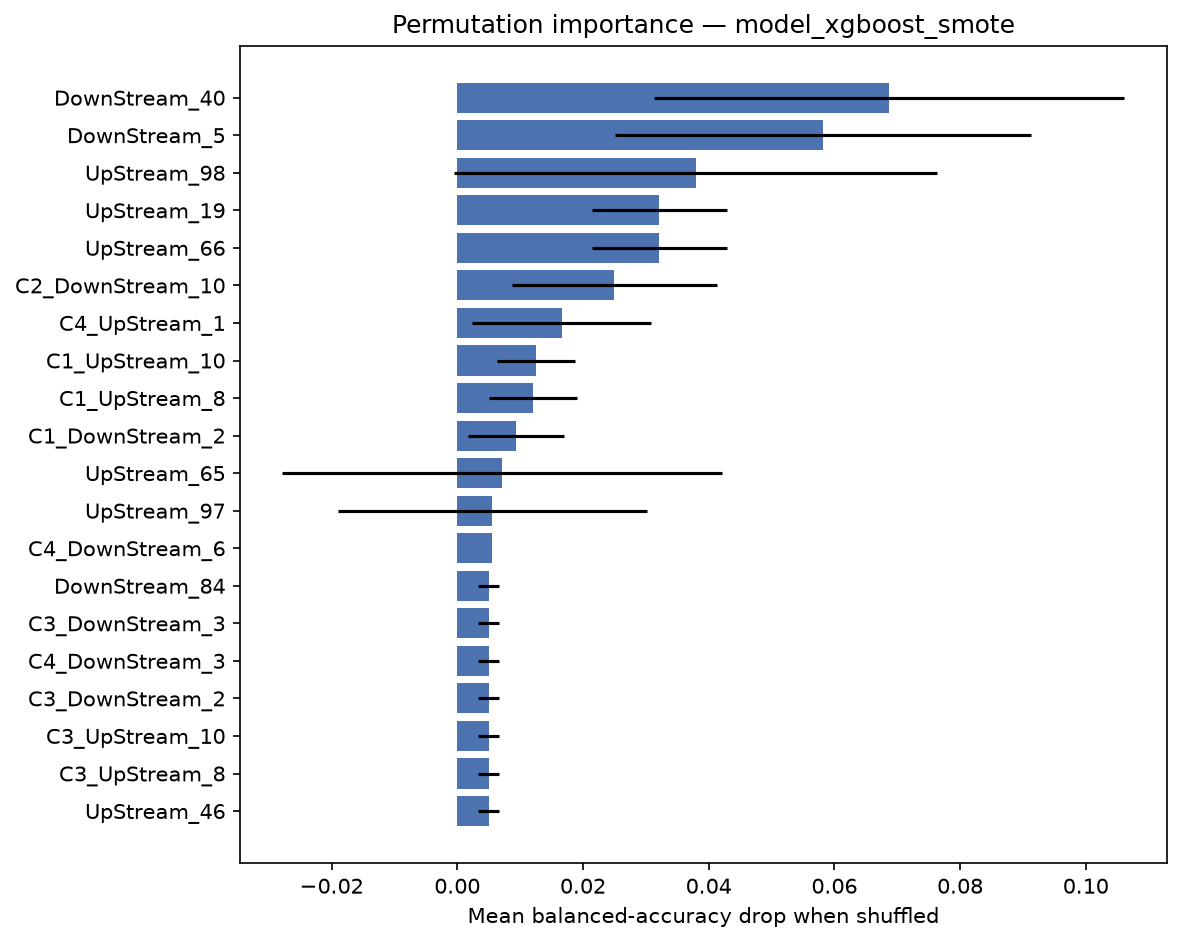

Values plotted in this chart, from the file beside it:
feature, importance_mean, importance_std
DownStream_40, 0.06875, 0.03739
DownStream_5, 0.05823, 0.03307
UpStream_98, 0.03794, 0.0384
UpStream_19, 0.03214, 0.01071
UpStream_66, 0.03214, 0.01071
C2_DownStream_10, 0.025, 0.01637
C4_UpStream_1, 0.01659, 0.01422
C1_UpStream_10, 0.0125, 0.00625
C1_UpStream_8, 0.01205, 0.007019
C1_DownStream_2, 0.009375, 0.007655
UpStream_65, 0.007143, 0.03499
UpStream_97, 0.00559, 0.02462
C4_DownStream_6, 0.005556, 0.0
DownStream_84, 0.005, 0.001667
C3_DownStream_3, 0.005, 0.001667
C4_DownStream_3, 0.005, 0.001667
C3_DownStream_2, 0.005, 0.001667
C3_UpStream_10, 0.005, 0.001667
C3_UpStream_8, 0.005, 0.001667
UpStream_46, 0.005, 0.001667
C3, 0.005, 0.001667
DownStream_15, 0.005, 0.001667
UpStream_68, 0.005, 0.001667
DownStream_79, 0.004444, 0.002222
UpStream_45, 0.004444, 0.002222
C4_DownStream_10, 0.004444, 0.002222
UpStream_49, 0.003889, 0.002546
UpStream_95, 0.003571, 0.01315
DownStream_37, 0.003333, 0.002722
DownStream_14, 0.003333, 0.002722
DownStream_13, 0.003333, 0.002722
C4_UpStream_2, 0.003333, 0.002722
C3_UpStream_3, 0.003333, 0.002722
DownStream_4, 0.003229, 0.007277
UpStream_58, 0.003125, 0.00625
DownStream_60, 0.002778, 0.003727
DownStream_10, 0.002778, 0.002778
C1_UpStream_1, 0.002778, 0.002778
UpStream_47, 0.002778, 0.002778
C3_UpStream_6, 0.002778, 0.002778
UpStream_24, 0.002222, 0.002722
DownStream_58, 0.002222, 0.002722
DownStream_32, 0.002222, 0.002722
C3_DownStream_10, 0.002222, 0.002722
DownStream_62, 0.002222, 0.002722
C4_UpStream_5, 0.002222, 0.002722
DownStream_38, 0.002222, 0.002722
C1_UpStream_5, 0.002222, 0.002722
C1_UpStream_9, 0.002222, 0.002722
UpStream_38, 0.002222, 0.003685
UpStream_40, 0.001667, 0.002546
DownStream_7, 0.001667, 0.004339
C3_DownStream_8, 0.001667, 0.002546
UpStream_56, 0.001563, 0.004688
C5_DownStream_10, 0.001111, 0.003333
C2_UpStream_2, 0.001111, 0.002222
C2_UpStream_4, 0.001111, 0.002222
C2_UpStream_8, 0.001111, 0.002222
C2_UpStream_9, 0.001111, 0.002222
C3_UpStream_4, 0.001111, 0.003333
... 246 more rows
